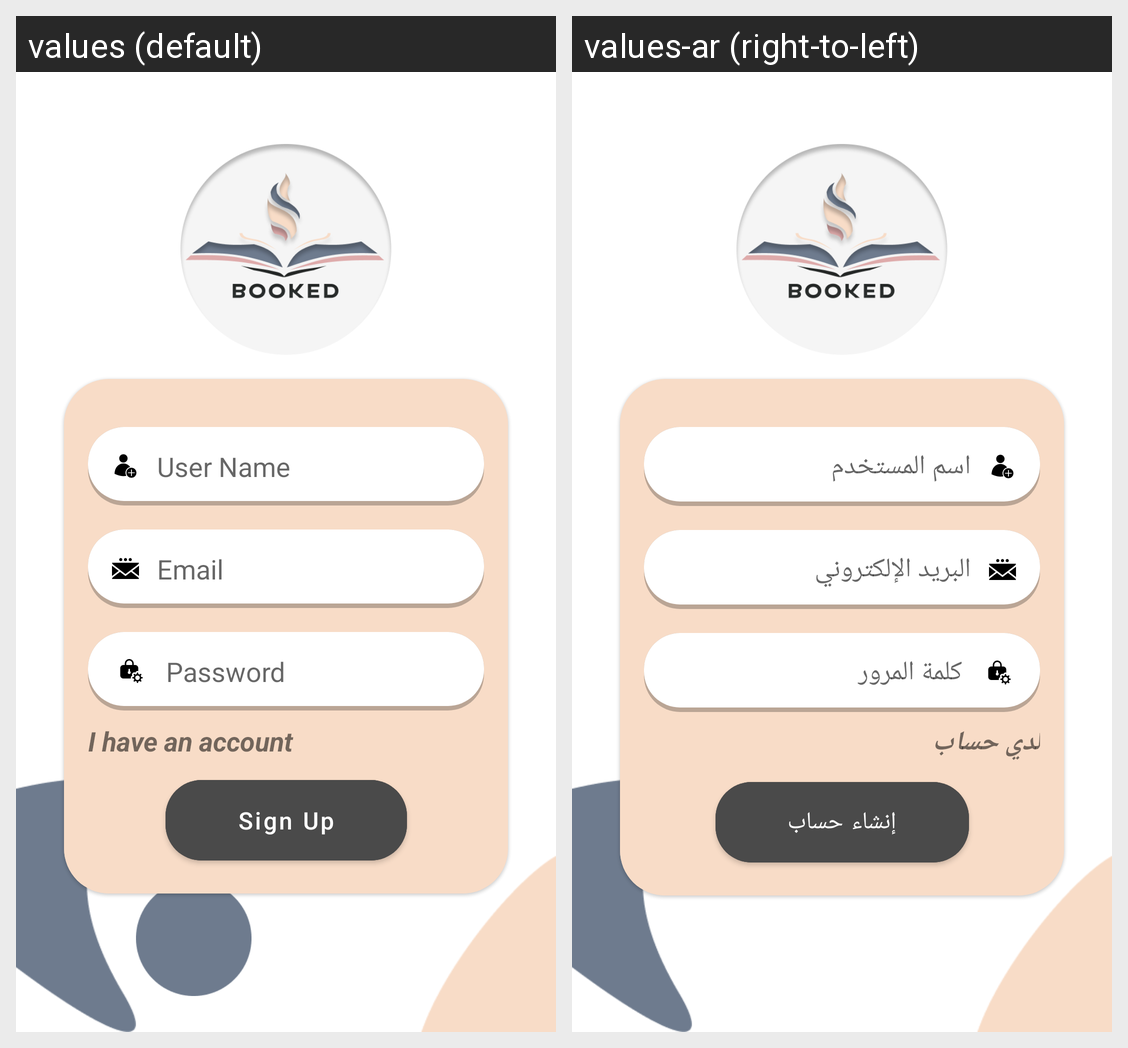

Here is an Android app screen in its default locale and in the app's own translations. Write out the translated-string differences for the strings that appear on this screen.
Android screen res/layout/fragment_sign_up.xml rendered under 2 locales, left to right: values (default), values-ar (right-to-left). Device: Nexus 5 (rendered at 1080×1920; each locale shown at half size, 540×960, under a caption strip naming it); theme Theme.BookReader.
Strings drawn on this screen, with the default value and each locale's value (text and hints the layout hard-codes, and strings that could not be matched under every locale, appear in the picture but are not listed):

user_name
  values: User Name
  values-ar: اسم المستخدم

email
  values: Email
  values-ar: البريد الإلكتروني

password
  values: Password
  values-ar: كلمة المرور

i_have_an_account
  values: I have an account
  values-ar: لدي حساب

sign_up
  values: Sign Up
  values-ar: إنشاء حساب
